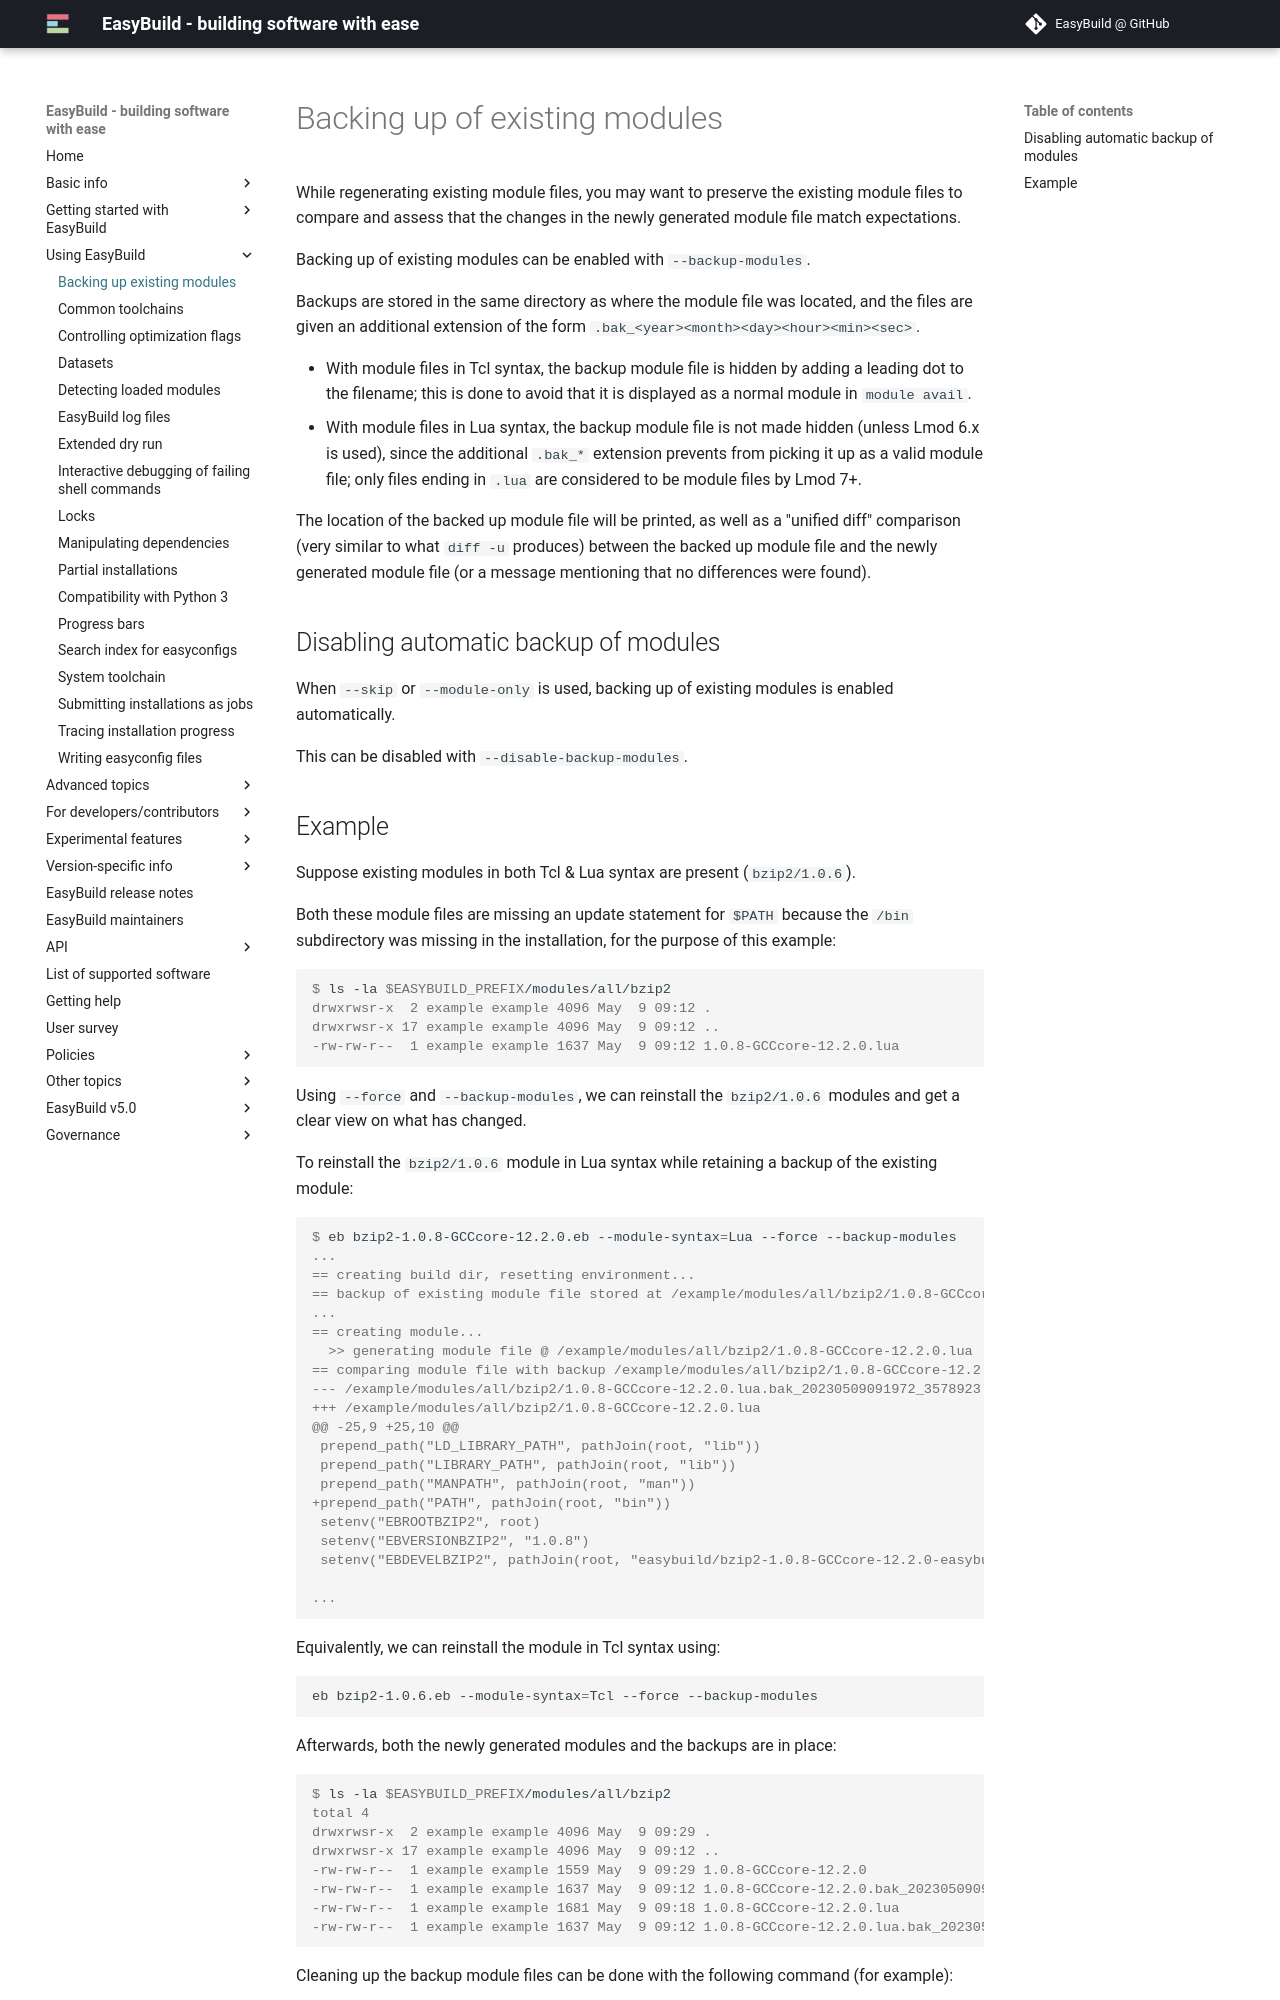

repository: easybuilders/easybuild-docs · page: backup-modules/index.html · generator: mkdocs

# Backing up of existing modules {: #backup_modules }

While regenerating existing module files, you may want to preserve the
existing module files to compare and assess that the changes in the
newly generated module file match expectations.

Backing up of existing modules can be enabled with `--backup-modules`.

Backups are stored in the same directory as where the module file was
located, and the files are given an additional extension of the form
`.bak_<year><month><day><hour><min><sec>`.

- With module files in Tcl syntax, the backup module file is hidden by
  adding a leading dot to the filename; this is done to avoid that it
  is displayed as a normal module in `module avail`.
- With module files in Lua syntax, the backup module file is not made
  hidden (unless Lmod 6.x is used), since the additional `.bak_*`
  extension prevents from picking it up as a valid module file; only
  files ending in `.lua` are considered to be module files by Lmod 7+.

The location of the backed up module file will be printed, as well as a
"unified diff" comparison (very similar to what `diff -u` produces)
between the backed up module file and the newly generated module file
(or a message mentioning that no differences were found).

## Disabling automatic backup of modules {: #backup_modules_disable }

When `--skip` or `--module-only` is used, backing up of existing modules
is enabled automatically.

This can be disabled with `--disable-backup-modules`.
